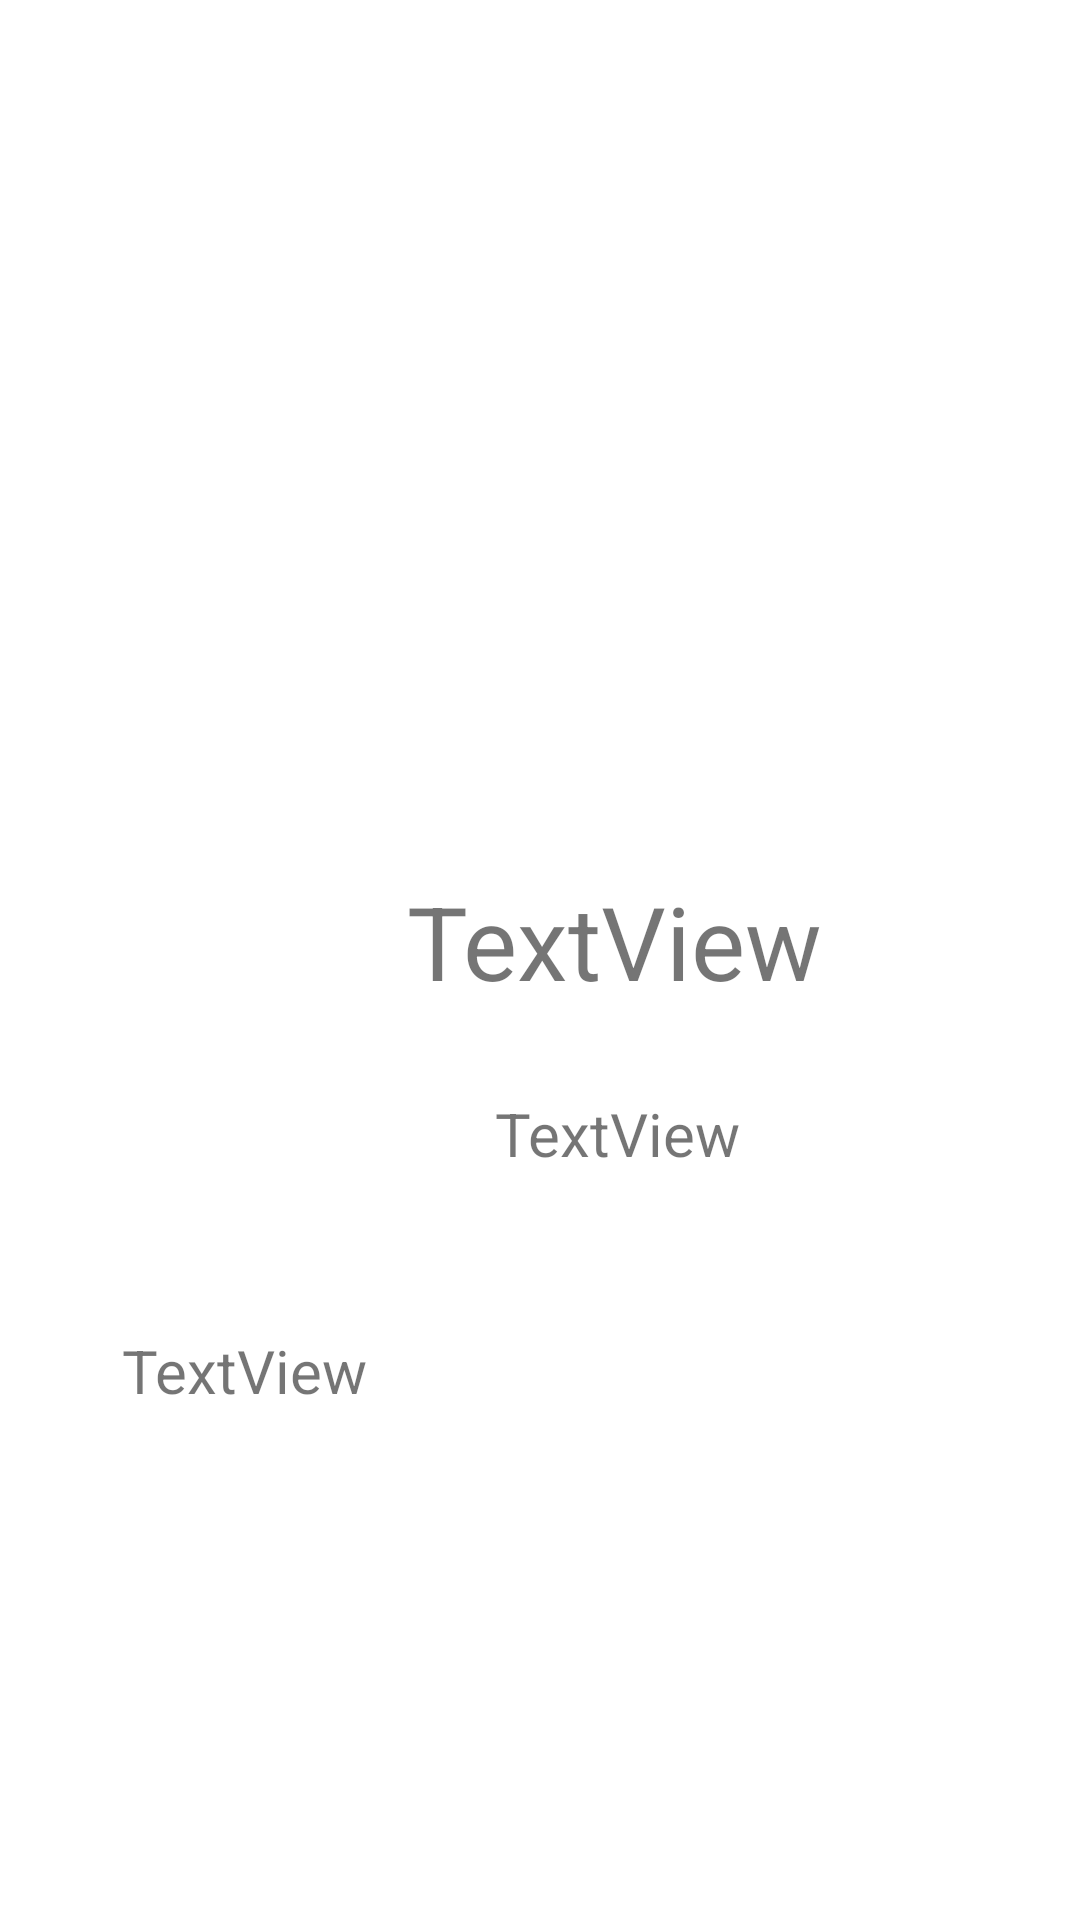

Reconstruct the res/layout file that produces this screen, plus the resources it refers to.
<!-- AndroidManifest.xml: application theme Theme.FinalDAP -->
<!-- res/layout/fragment_datos_equipo.xml -->
<?xml version="1.0" encoding="utf-8"?>
<androidx.constraintlayout.widget.ConstraintLayout xmlns:android="http://schemas.android.com/apk/res/android"
    xmlns:app="http://schemas.android.com/apk/res-auto"
    xmlns:tools="http://schemas.android.com/tools"
    android:id="@+id/frameLayout3"
    android:layout_width="match_parent"
    android:layout_height="match_parent"
    tools:context=".datosEquipo">

    <ImageView
        android:id="@+id/photoData"
        android:layout_width="171dp"
        android:layout_height="173dp"
        android:layout_marginTop="20dp"
        app:layout_constraintEnd_toStartOf="@+id/guideline20"
        app:layout_constraintHorizontal_bias="0.497"
        app:layout_constraintStart_toStartOf="@+id/guideline19"
        app:layout_constraintTop_toTopOf="@+id/guideline17"
        tools:src="@tools:sample/avatars" />

    <TextView
        android:id="@+id/teamData"
        android:layout_width="wrap_content"
        android:layout_height="wrap_content"
        android:layout_marginTop="72dp"
        android:text="TextView"
        android:textSize="34sp"
        app:layout_constraintEnd_toStartOf="@+id/guideline20"
        app:layout_constraintHorizontal_bias="0.496"
        app:layout_constraintStart_toStartOf="@+id/guideline19"
        app:layout_constraintTop_toBottomOf="@+id/photoData" />

    <TextView
        android:id="@+id/positionData"
        android:layout_width="wrap_content"
        android:layout_height="wrap_content"
        android:layout_marginTop="28dp"
        android:text="TextView"
        android:textSize="20sp"
        app:layout_constraintEnd_toStartOf="@+id/guideline20"
        app:layout_constraintStart_toStartOf="@+id/guideline19"
        app:layout_constraintTop_toBottomOf="@+id/teamData" />

    <androidx.constraintlayout.widget.Guideline
        android:id="@+id/guideline17"
        android:layout_width="wrap_content"
        android:layout_height="wrap_content"
        android:orientation="horizontal"
        app:layout_constraintGuide_begin="26dp" />

    <androidx.constraintlayout.widget.Guideline
        android:id="@+id/guideline18"
        android:layout_width="wrap_content"
        android:layout_height="wrap_content"
        android:orientation="horizontal"
        app:layout_constraintGuide_begin="700dp" />

    <androidx.constraintlayout.widget.Guideline
        android:id="@+id/guideline19"
        android:layout_width="wrap_content"
        android:layout_height="wrap_content"
        android:orientation="vertical"
        app:layout_constraintGuide_begin="7dp" />

    <androidx.constraintlayout.widget.Guideline
        android:id="@+id/guideline20"
        android:layout_width="wrap_content"
        android:layout_height="wrap_content"
        android:orientation="vertical"
        app:layout_constraintGuide_begin="405dp" />

    <TextView
        android:id="@+id/descriptionData"
        android:layout_width="278dp"
        android:layout_height="126dp"
        android:text="TextView"
        android:textSize="20sp"
        app:layout_constraintBottom_toTopOf="@+id/guideline18"
        app:layout_constraintEnd_toEndOf="parent"
        app:layout_constraintHorizontal_bias="0.496"
        app:layout_constraintStart_toStartOf="parent"
        app:layout_constraintTop_toBottomOf="@+id/positionData"
        app:layout_constraintVertical_bias="0.285" />

</androidx.constraintlayout.widget.ConstraintLayout>
<!-- resources referenced by this layout -->
<resources>
  <style name="Theme.FinalDAP" parent="Theme.MaterialComponents.DayNight.DarkActionBar">
          
          <item name="colorPrimary">@color/purple_500</item>
          <item name="colorPrimaryVariant">@color/purple_700</item>
          <item name="colorOnPrimary">@color/white</item>
          
          <item name="colorSecondary">@color/teal_200</item>
          <item name="colorSecondaryVariant">@color/teal_700</item>
          <item name="colorOnSecondary">@color/black</item>
          
          <item name="android:statusBarColor">?attr/colorPrimaryVariant</item>
          
      </style>
  <!-- not gathered from this repository: default colours our renderer supplied (Android Studio template values) -->
  <color name="purple_500">#FF6200EE</color>
  <color name="purple_700">#FF3700B3</color>
  <color name="teal_200">#FF03DAC5</color>
  <color name="teal_700">#FF018786</color>
  <color name="black">#FF000000</color>
  <color name="white">#FFFFFFFF</color>
</resources>
